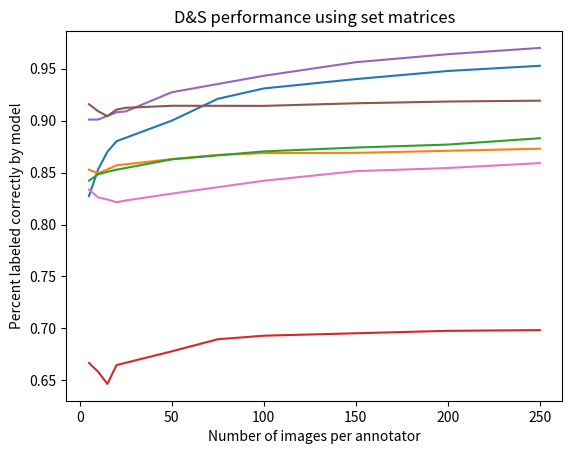

Python code for this plot: (Note: this script raises an exception after producing the figure.)
import matplotlib.pyplot as plt
from matplotlib.font_manager import FontProperties

x21 = [.8274, .8532, .87, .8802, .9, .921, .931, .94, .94781, .9528]
x22 = [.8528, .8494, .853, .857, .863, .867, .8688, .869, .871, .873]
x23 = [.8422, .8484, .8507, .8528, .86274, .87041, .8741, .87698, .883075]
x24 = [.6668, .6583, .6466, .66475, .67796, .6896, .693, .69535, .6977, .6984]

x31 = [.90101, .90105, .9045, .90815, .9089, .92734, .94317, .95623, .96396, .97]
x32 = [.9158, .9091, .9043, .91065, .91236, .91432, .91422, .91672, .918395, .91924]
x33 = [.8336, .8261, .8241, .8215, .82316, .82976, .84214, .85136, .8544, .859116]

xr1 = [.956, .9638, .9638, .9705, .9762, .9764, .9756, .9764]
xr2 = [.8854, .8888, .8924, .8975, .8982, .9061, .90571]
xr3 = [.9282, .9363, .9332, .9417, .9448, .944, .9448]

y2 = [5, 10, 15, 20, 50, 75, 100, 150, 200, 250]
y23 = [5, 10, 15, 20, 50, 100, 150, 200, 250]
y3 = [5, 10, 15, 20, 25, 50, 100, 150, 200, 250]
yr = [5, 10, 15, 20, 50, 100, 150]


fontP = FontProperties()
fontP.set_size('small')
p1, = plt.plot(y2, x21)
p2, = plt.plot(y2, x22)
p3, = plt.plot(y23, x23)
p4, = plt.plot(y2, x24)
p5, = plt.plot(y3, x31)
p6, = plt.plot(y3, x32)
p7, = plt.plot(y3, x33)
plt.xlabel("Number of images per annotator")
plt.ylabel("Percent labeled correctly by model")
plt.title("D&S performance using set matrices")
plt.legend([p1, p2, p3, p4, p5, p6, p7], ["Set 1", "Set 2", "Set 3",\
                                                       "Set 4", "Set 5", "Set 6",\
                                                       "Set 7"], 'center right', prop=fontP)
plt.savefig("num-imgs-set.png")
plt.show()